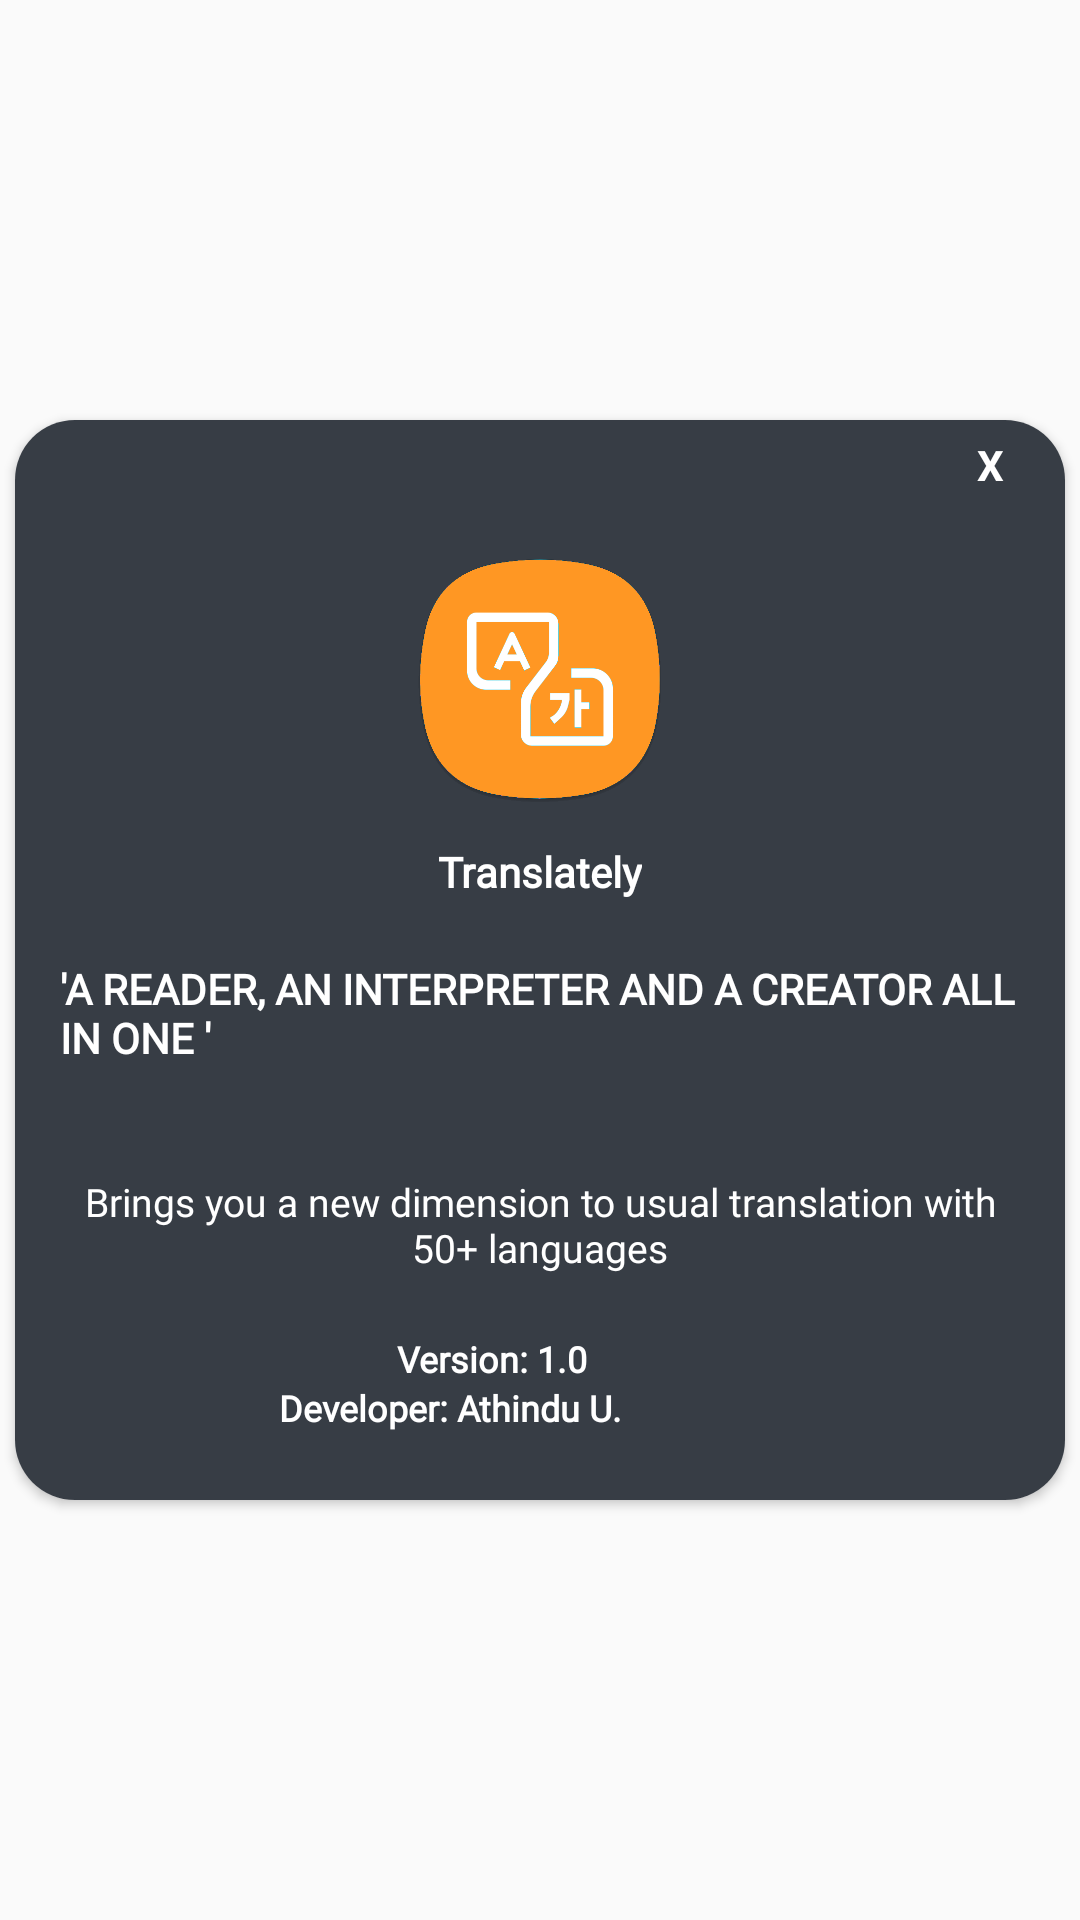

Layout XML and referenced resources for this Android screen:
<!-- AndroidManifest.xml: application theme AppTheme -->
<!-- res/layout/app_details.xml -->
<?xml version="1.0" encoding="utf-8"?>
<LinearLayout xmlns:android="http://schemas.android.com/apk/res/android"
    xmlns:app="http://schemas.android.com/apk/res-auto"
    android:orientation="vertical"
    android:layout_width="350dp"
    android:layout_height="360dp"
    android:gravity="center"
    >                

    <androidx.cardview.widget.CardView
        android:id="@+id/data"
        android:clickable="false"
        android:layout_width="350dp"
        android:layout_height="360dp"
        app:cardCornerRadius="20dp"
        >

        <LinearLayout
            android:layout_width="match_parent"
            android:layout_height="match_parent"
            android:orientation="vertical"
            android:background="#E6222831"
            >

            <TextView
                android:id="@+id/close"
                android:layout_width="50dp"
                android:layout_height="30dp"
                android:layout_gravity="end"
                android:gravity="center"
                android:text="X"
                android:textColor="#ffffff"
                android:textStyle="bold" />

            <ImageView
                android:layout_width="84dp"
                android:layout_height="84dp"
                android:background="@drawable/logonw"
                android:padding="10dp"
                android:layout_gravity="center_horizontal"
                android:layout_marginTop="15dp"
                />

            <TextView
                android:layout_width="wrap_content"
                android:layout_height="wrap_content"
                android:layout_gravity="center_horizontal"
                android:layout_marginTop="12dp"
                android:fontFamily="@font/autour_one"
                android:text="Translately"
                android:textColor="#ffffff"
                android:textStyle="bold" />

            <TextView
                android:layout_width="wrap_content"
                android:layout_height="wrap_content"
                android:gravity="start"
                android:layout_gravity="center_horizontal"
                android:layout_marginLeft="15dp"
                android:layout_marginTop="20dp"
                android:layout_marginRight="15dp"
                android:fontFamily="@font/allan"
                android:text="@string/a_reader_an_interpreter_and_a_creator_all_in_one_professor_bijay_kumar_das"
                android:textColor="#ffffff"
                android:textStyle="bold" />

            <TextView
                android:layout_width="wrap_content"
                android:layout_height="wrap_content"
                android:gravity="center"
                android:layout_gravity="center_horizontal"
                android:layout_marginLeft="15dp"
                android:layout_marginTop="20dp"
                android:layout_marginRight="15dp"
                android:fontFamily="@font/autour_one"
                android:textColor="#ffffff"
                android:text="Brings you a new dimension to usual translation with 50+ languages"
                android:textSize="13sp" />

            <TextView
                android:layout_width="95dp"
                android:layout_height="wrap_content"
                android:layout_gravity="center_horizontal"
                android:layout_marginLeft="15dp"
                android:layout_marginTop="20dp"
                android:layout_marginRight="15dp"
                android:fontFamily="@font/autour_one"
                android:text="Version: 1.0"
                android:textSize="12sp"
                android:textColor="#ffffff"
                android:textStyle="bold" />

            <TextView
                android:layout_width="174dp"
                android:layout_height="wrap_content"
                android:layout_gravity="center_horizontal"
                android:layout_marginLeft="15dp"
                android:layout_marginRight="15dp"
                android:fontFamily="@font/autour_one"
                android:text="Developer: Athindu U."
                android:textSize="12sp"
                android:textColor="#ffffff"
                android:textStyle="bold" />


        </LinearLayout>
    </androidx.cardview.widget.CardView>


</LinearLayout>
<!-- resources referenced by this layout -->
<resources>
  <!-- drawable logonw: png bitmap (drawable, 26132 bytes) -->
  <string name="a_reader_an_interpreter_and_a_creator_all_in_one_professor_bijay_kumar_das">\'A READER, AN INTERPRETER AND A CREATOR ALL IN ONE \' \n </string>
  <style name="AppTheme" parent="Theme.AppCompat.Light.DarkActionBar">
          
          <item name="colorPrimary">@color/colorPrimary</item>
          <item name="colorPrimaryDark">@color/colorPrimaryDark</item>
          <item name="colorAccent">@color/colorAccent</item>
      </style>
  <color name="colorPrimary">#FFC107</color>
  <color name="colorPrimaryDark">#FFA000</color>
  <color name="colorAccent">#28486e</color>
</resources>
